The GitHub repository sk1252k5/Water_Quality contains a labelled image folder "Water_images" with 3 categories: bersih, keruh, kotor. Examples follow, each with its label.

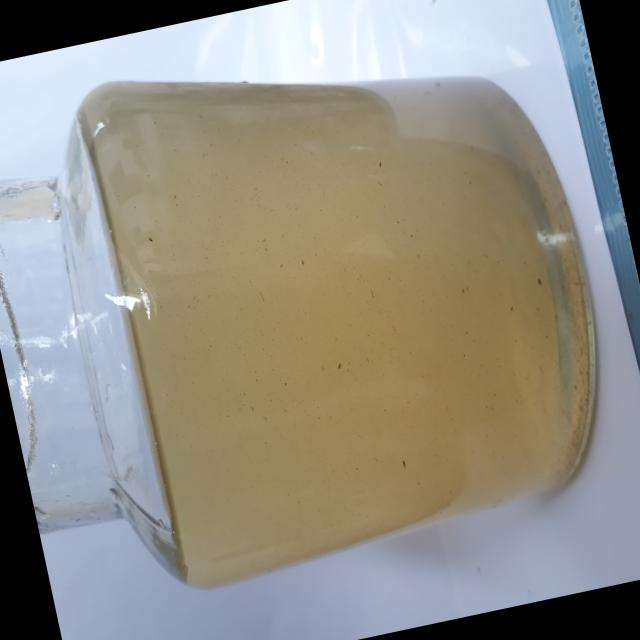
Label: keruh

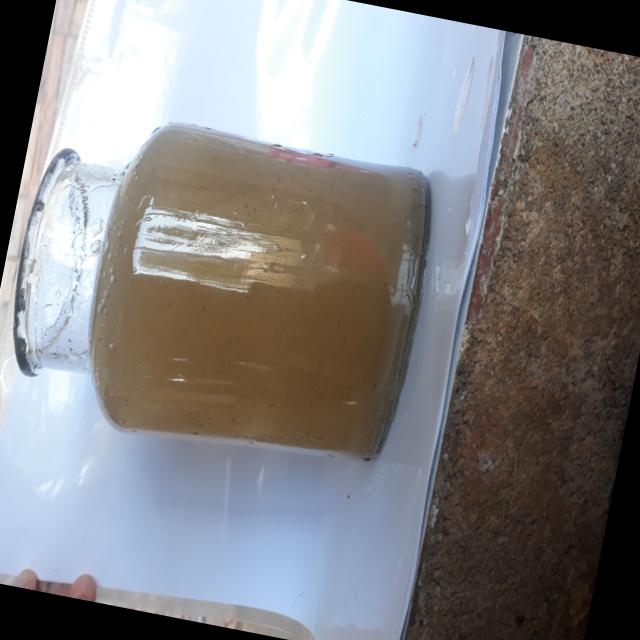
Label: kotor

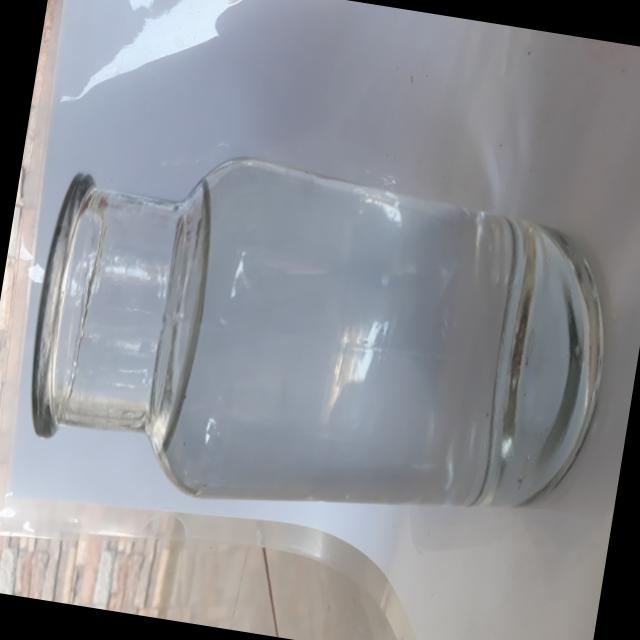
Label: bersih

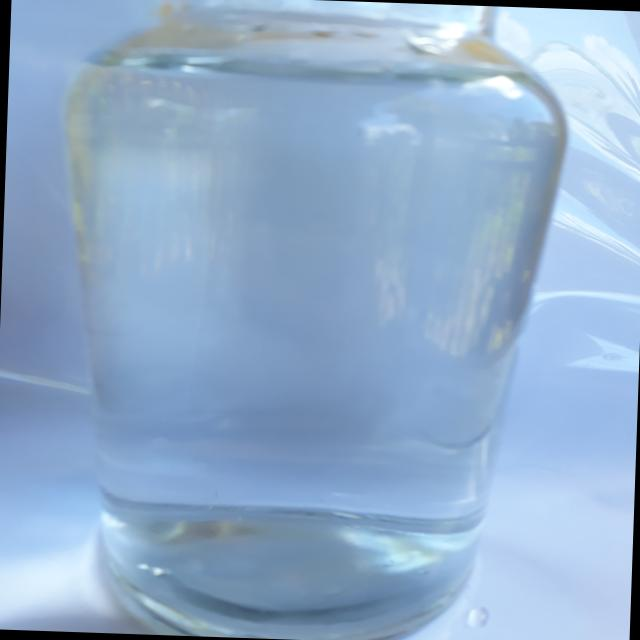
Label: bersih

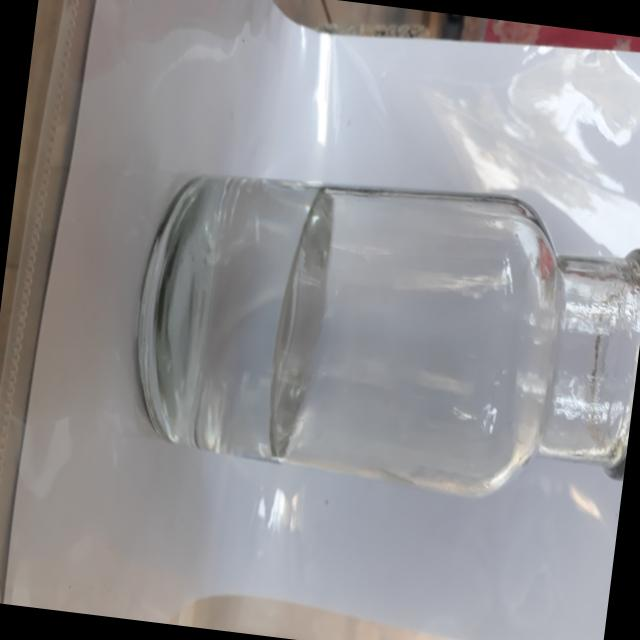
Label: bersih

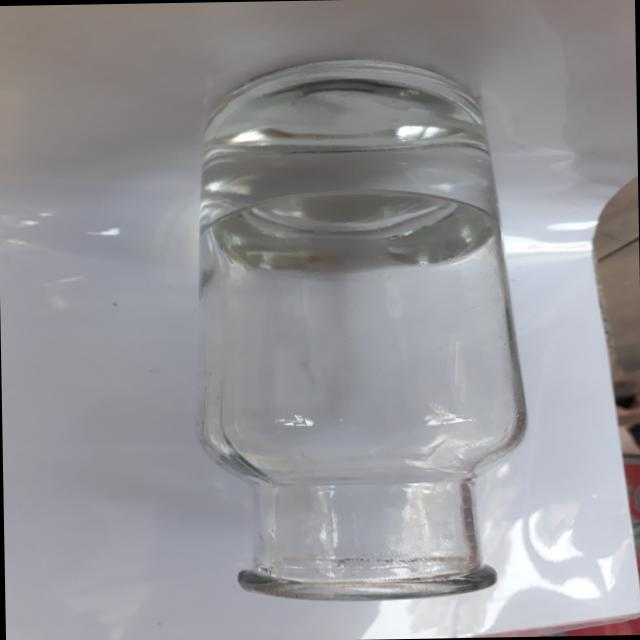
Label: bersih
